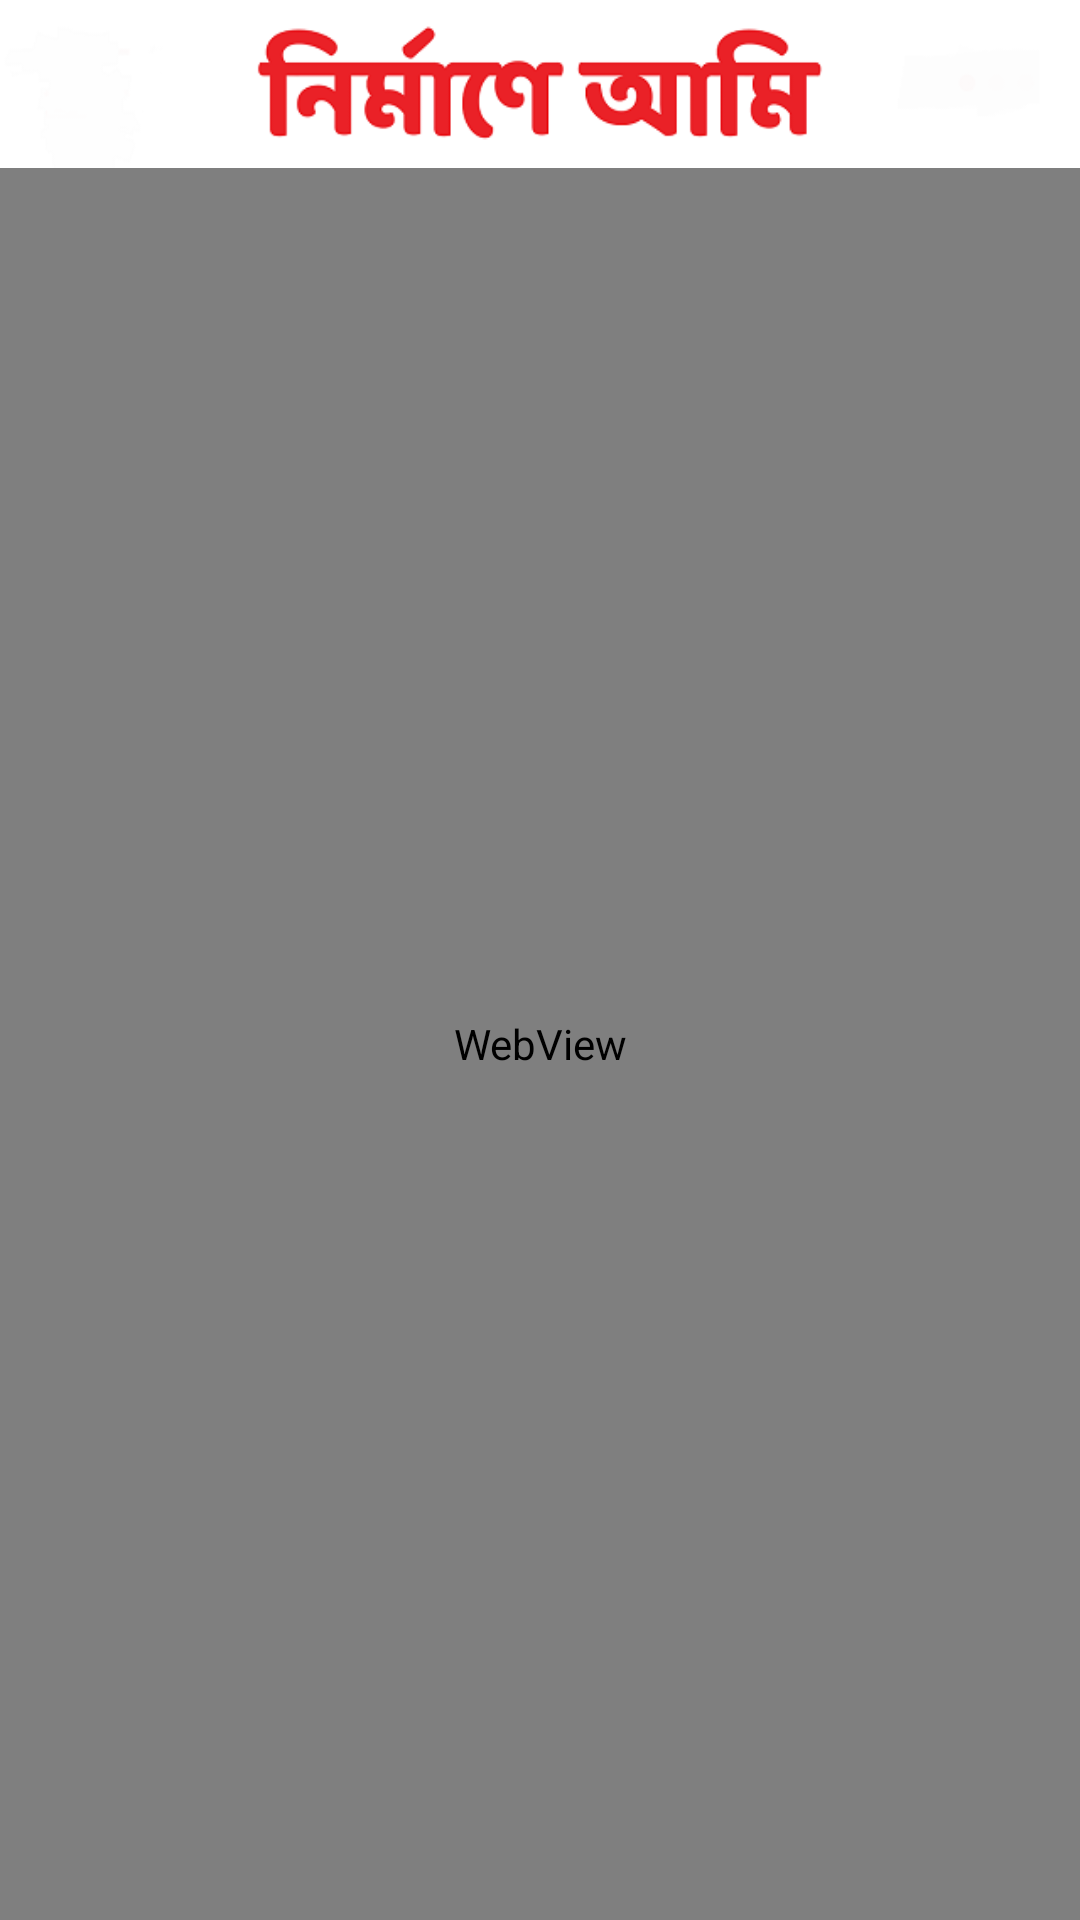

Android layout source for this screen:
<!-- AndroidManifest.xml: application theme AppTheme -->
<!-- res/layout/activity_web_view.xml -->
<?xml version="1.0" encoding="utf-8"?>
<RelativeLayout xmlns:android="http://schemas.android.com/apk/res/android"
    xmlns:app="http://schemas.android.com/apk/res-auto"
    android:id="@+id/coordinatorLayout"
    android:layout_width="match_parent"
    android:layout_height="match_parent">

    <FrameLayout
        android:layout_below="@+id/layoutToolbar"
        android:id="@+id/main_content"
        android:layout_width="match_parent"
        android:layout_height="match_parent"
        app:layout_behavior="@string/appbar_scrolling_view_behavior">

        <RelativeLayout
            android:layout_width="match_parent"
            android:layout_height="match_parent">

            <ProgressBar
                android:id="@+id/pb"
                style="?android:attr/progressBarStyleHorizontal"
                android:layout_width="match_parent"
                android:layout_height="4dp"
                android:visibility="gone" />

            <WebView
                android:id="@+id/webView"
                android:layout_width="match_parent"
                android:layout_height="match_parent"
                android:layout_below="@+id/pb" />

            <ProgressBar
                android:id="@+id/progressBar"
                android:layout_width="wrap_content"
                android:layout_height="wrap_content"
                android:layout_centerInParent="true"
                android:visibility="gone" />

        </RelativeLayout>
    </FrameLayout>

    <include android:id="@+id/layoutToolbar"
        layout="@layout/main_content_toolbar" />

</RelativeLayout>
<!-- res/layout/main_content_toolbar.xml (included above) -->
<?xml version="1.0" encoding="utf-8"?>
<LinearLayout
    android:orientation="vertical"
    android:layout_width="match_parent"
    android:layout_height="wrap_content"
    xmlns:android="http://schemas.android.com/apk/res/android">

    <androidx.appcompat.widget.Toolbar
        android:theme="@style/AppTheme.PopupOverlay"
        android:id="@+id/toolbar"
        android:background="@drawable/ic_top_toolbar"
        android:layout_width="match_parent"
        android:layout_height="?android:actionBarSize"
        xmlns:android="http://schemas.android.com/apk/res/android" />

</LinearLayout>
<!-- resources referenced by this layout -->
<resources>
  <!-- drawable ic_top_toolbar: png bitmap (drawable, 12337 bytes) -->
  <style name="AppTheme.PopupOverlay" parent="@style/ThemeOverlay.AppCompat.Light" />
  <style name="AppTheme" parent="Theme.AppCompat.Light.NoActionBar">
          
          <item name="colorPrimary">@color/colorPrimary</item>
          <item name="colorPrimaryDark">@color/colorPrimaryDark</item>
          <item name="toolbarNavigationButtonStyle">@style/Toolbar.Button.Navigation.Tinted</item>
  
      </style>
  <color name="colorPrimary">#ffe8000d</color>
  <color name="colorPrimaryDark">#ffe8000d</color>
  <style name="Toolbar.Button.Navigation.Tinted" parent="Widget.AppCompat.Toolbar.Button.Navigation">
          <item name="tint">@color/colorPrimary</item>
      </style>
</resources>
